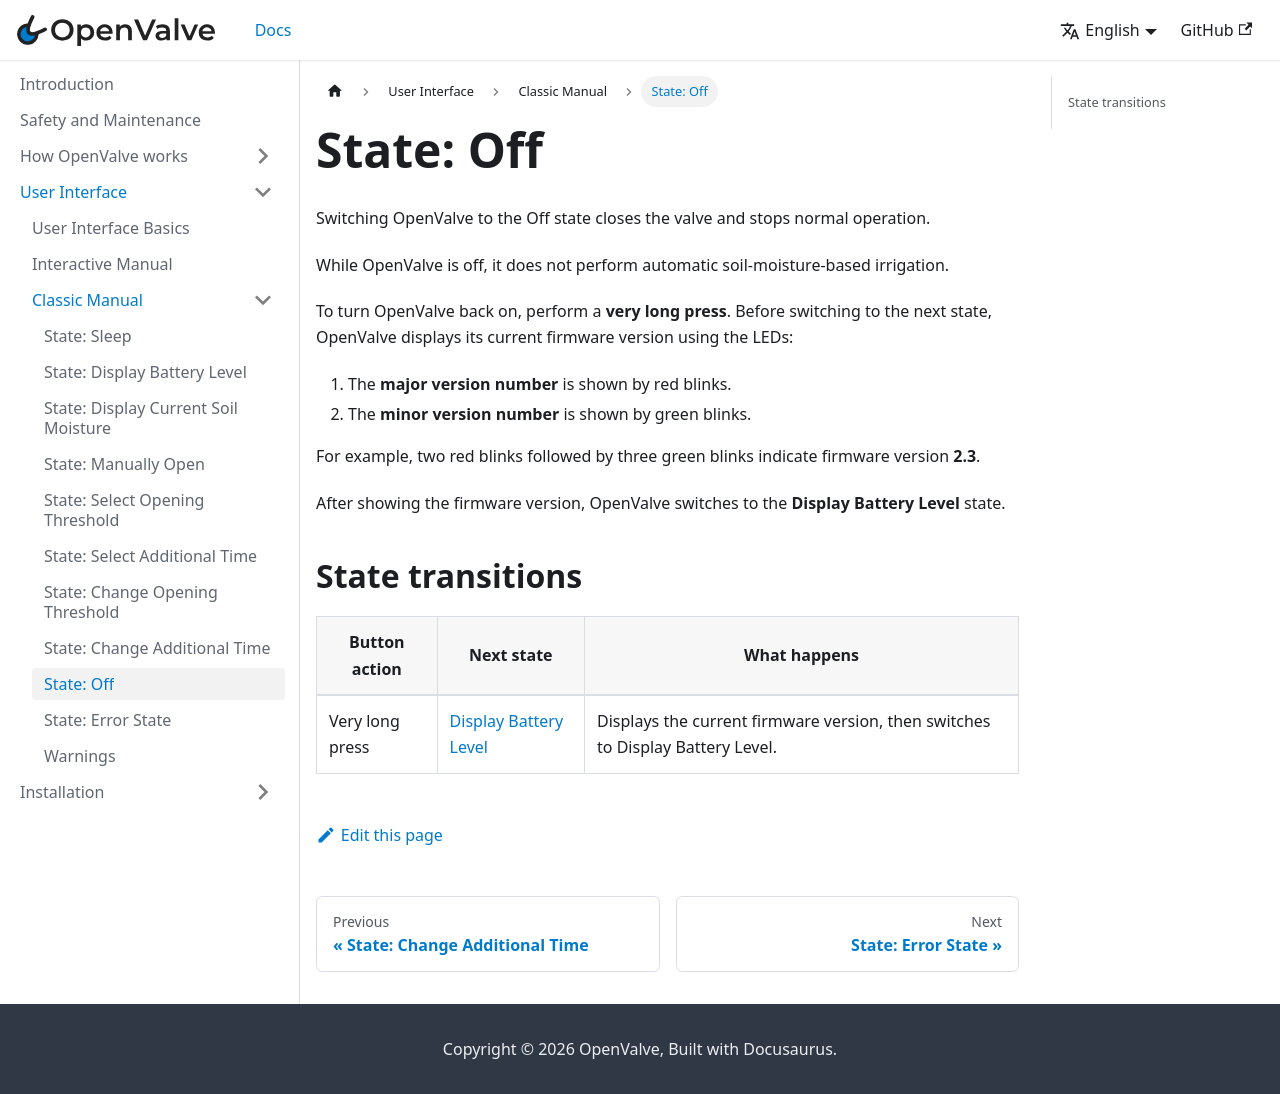

repository: fabiansteiner/OpenValve-Doc · page: user_interface/classic_manual/off/index.html · generator: docusaurus

---
title: "State: Off"
sidebar_position: 9
description: "Off state explained"
---
# State: Off

Switching OpenValve to the Off state closes the valve and stops normal operation.

While OpenValve is off, it does not perform automatic soil-moisture-based irrigation.

To turn OpenValve back on, perform a **very long press**. Before switching to the next state, OpenValve displays its current firmware version using the LEDs:

1. The **major version number** is shown by red blinks.
2. The **minor version number** is shown by green blinks.

For example, two red blinks followed by three green blinks indicate firmware version **2.3**.

After showing the firmware version, OpenValve switches to the **Display Battery Level** state.

## State transitions

| Button action   | Next state                                       | What happens                                                                   |
| --------------- | ------------------------------------------------ | ------------------------------------------------------------------------------ |
| Very long press | [Display Battery Level](./display-battery-level) | Displays the current firmware version, then switches to Display Battery Level. |
